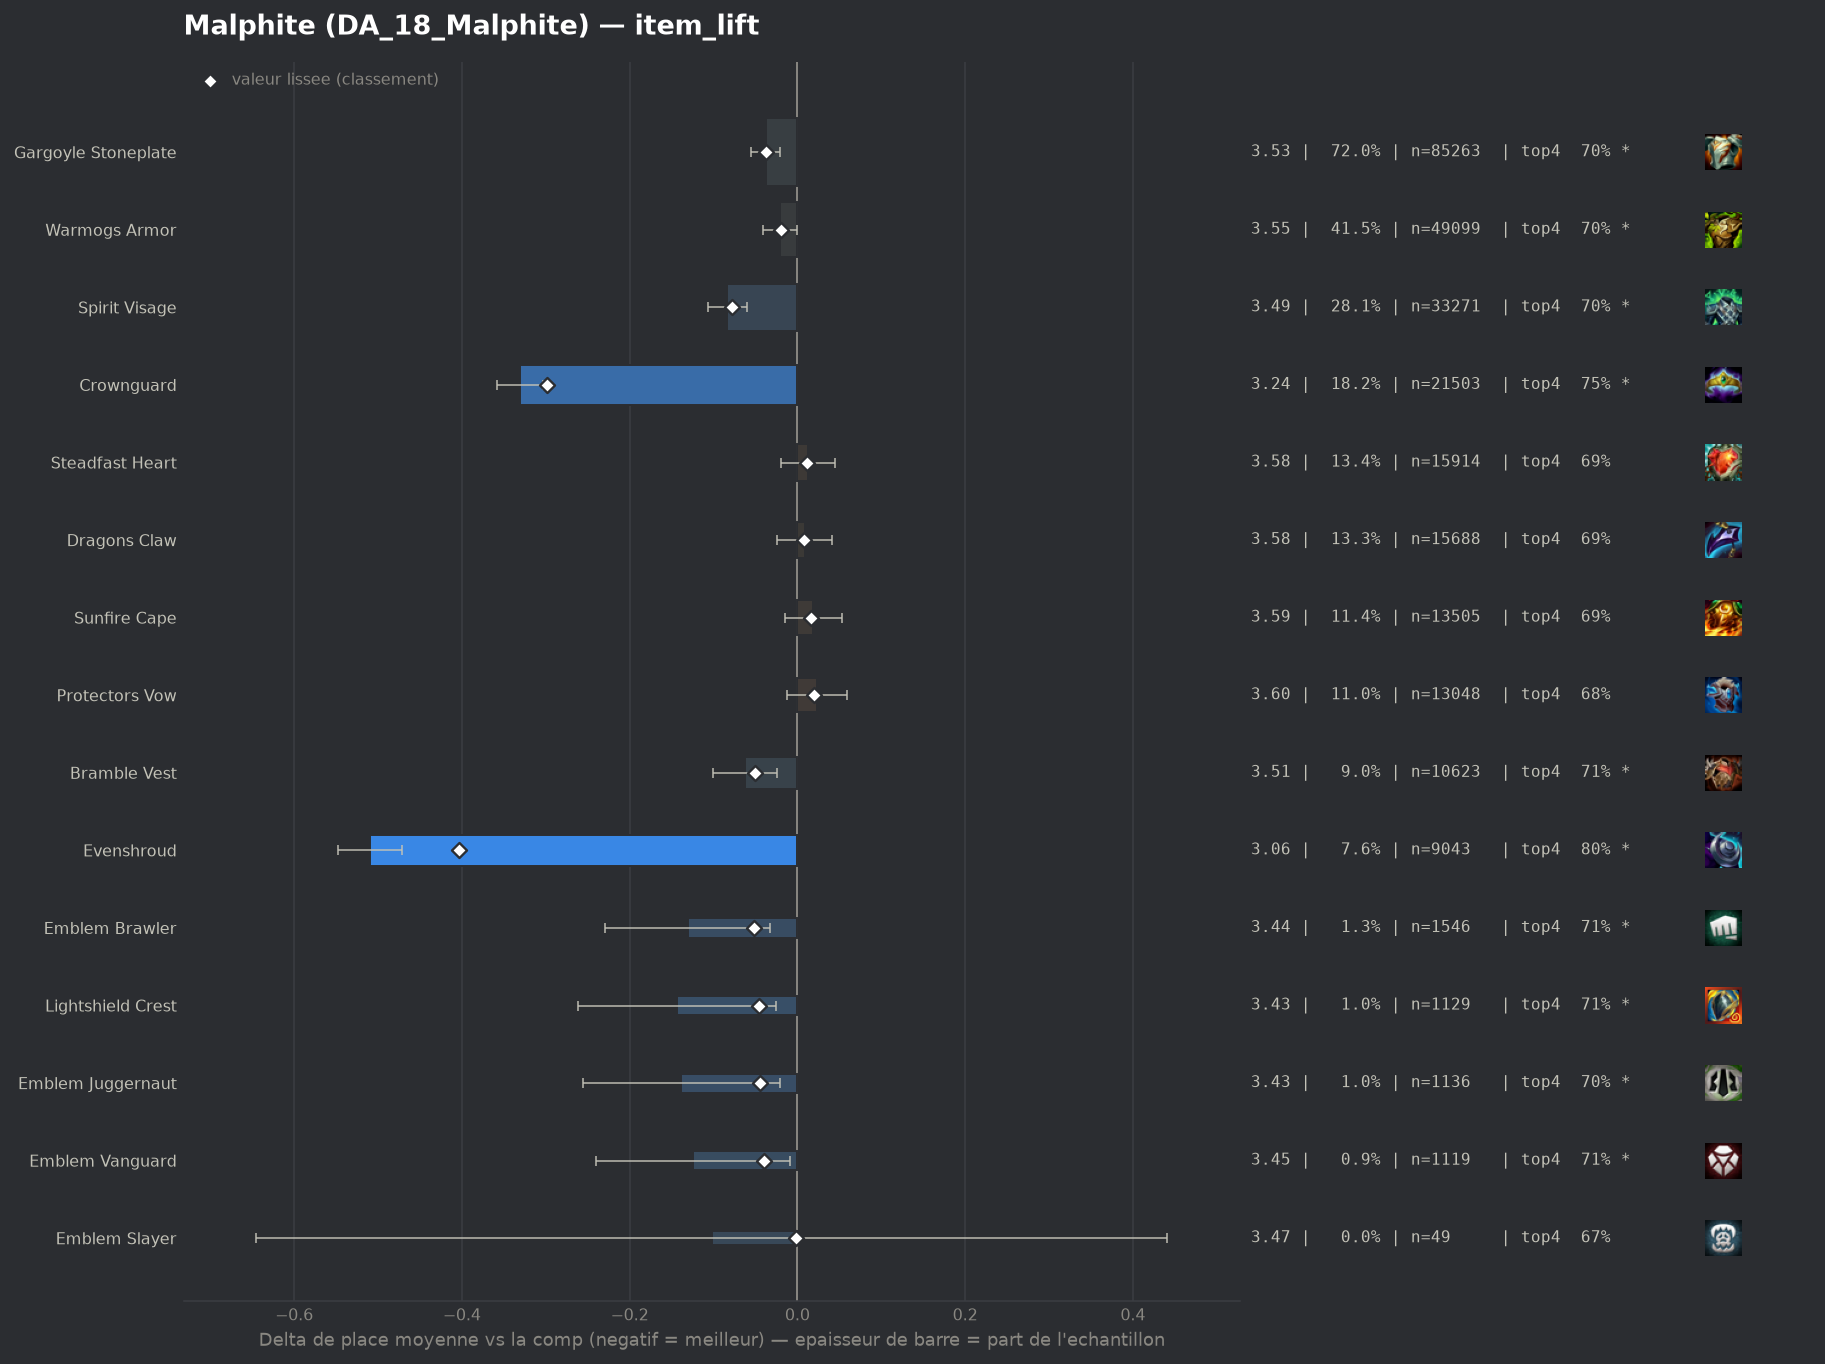

The file beside this chart, header and first rows:
group, label, n, share, avg_place, shrunk_avg, score, d_avg, d_avg_pess, impact, d_top4, win, top2, top4, sd, z, p, significant
populaire, Evenshroud, 9043, 0.0764, 3.062, 3.168, -0.404, -0.51, -0.472, 0.0309, 0.1107, 0.1945, 0.4641, 0.8002, 1.753, -26.4, 0.0, True
populaire, Crownguard, 21503, 0.1817, 3.241, 3.274, -0.298, -0.331, -0.303, 0.0541, 0.0633, 0.2024, 0.435, 0.7528, 1.9, -23.34, 0.0, True
populaire, Spirit Visage, 33271, 0.2811, 3.488, 3.493, -0.078, -0.084, -0.06, 0.022, 0.0151, 0.1682, 0.3792, 0.7046, 1.941, -6.93, 0.0, True
pepite, Emblem Brawler, 1546, 0.01306, 3.44, 3.52, -0.052, -0.131, -0.033, 0.0007, 0.0227, 0.1721, 0.3907, 0.7122, 1.951, -2.63, 0.00864, True
populaire, Bramble Vest, 10623, 0.08975, 3.509, 3.521, -0.051, -0.062, -0.024, 0.0046, 0.0178, 0.1597, 0.37, 0.7073, 1.927, -3.19, 0.00141, True
pepite, Lightshield Crest, 1129, 0.009538, 3.428, 3.525, -0.046, -0.144, -0.026, 0.0004, 0.02, 0.1931, 0.4145, 0.7095, 2.009, -2.39, 0.01666, True
pepite, Emblem Juggernaut, 1136, 0.009598, 3.433, 3.527, -0.045, -0.139, -0.021, 0.0004, 0.0147, 0.1998, 0.4049, 0.7042, 2.009, -2.31, 0.02072, True
pepite, Emblem Vanguard, 1119, 0.009454, 3.447, 3.532, -0.04, -0.125, -0.009, 0.0004, 0.0192, 0.185, 0.3905, 0.7087, 1.962, -2.12, 0.03421, True
populaire, Gargoyle Stoneplate, 85263, 0.7204, 3.534, 3.535, -0.037, -0.038, -0.021, 0.0266, 0.0067, 0.1658, 0.372, 0.6962, 1.966, -4.29, 2e-05, True
populaire, Warmogs Armor, 49099, 0.4148, 3.551, 3.552, -0.02, -0.021, -0.0, 0.0082, 0.0055, 0.1577, 0.3672, 0.695, 1.958, -1.96, 0.04983, True
pepite, Emblem Slayer, 49, 0.000414, 3.469, 3.57, -0.002, -0.102, 0.0, 0.0, -0.016, 0.1429, 0.3878, 0.6735, 1.939, -0.37, 0.7121, False
, Aegis Of Dawn, 616, 0.005204, 3.573, 3.572, 0.0, 0.001, 0.0, -0.0, 0.0004, 0.1558, 0.3896, 0.6899, 2.027, 0.02, 0.9862, False
populaire, Dragons Claw, 15688, 0.1325, 3.58, 3.579, 0.008, 0.009, 0.0, -0.001, -0.002, 0.155, 0.3603, 0.6875, 1.954, 0.52, 0.6018, False
, Bramble Vest Radiant, 40, 0.0003379, 4.1, 3.58, 0.009, 0.528, 0.0, -0.0, -0.1395, 0.125, 0.3, 0.55, 2.211, 1.51, 0.1308, False
populaire, Steadfast Heart, 15914, 0.1345, 3.584, 3.583, 0.011, 0.013, 0.0, -0.0015, -0.0003, 0.1584, 0.3572, 0.6892, 1.965, 0.76, 0.4447, False
, Artifact Talisman Of Ascension, 48, 0.0004055, 4.188, 3.584, 0.012, 0.616, 0.028, -0.0, -0.0853, 0.1042, 0.2292, 0.6042, 2.078, 2.05, 0.0401, True
, Void Gauntlet, 471, 0.003979, 3.652, 3.585, 0.013, 0.08, 0.0, -0.0001, -0.0165, 0.1762, 0.3482, 0.673, 2.038, 0.85, 0.3942, False
, Emblem Elderwood, 46, 0.0003886, 4.326, 3.586, 0.014, 0.754, 0.192, -0.0, -0.1678, 0.0652, 0.2391, 0.5217, 1.946, 2.63, 0.00855, True
, Spirit Visage Radiant, 175, 0.001479, 3.794, 3.587, 0.015, 0.223, 0.0, -0.0, -0.0495, 0.1371, 0.2971, 0.64, 1.94, 1.52, 0.1292, False
populaire, Sunfire Cape, 13505, 0.1141, 3.591, 3.588, 0.016, 0.019, 0.0, -0.0018, 0.0038, 0.146, 0.3485, 0.6933, 1.93, 1.08, 0.2807, False
, Gargoyle Stoneplate Radiant, 461, 0.003895, 3.679, 3.589, 0.017, 0.107, 0.0, -0.0001, -0.0236, 0.1236, 0.3297, 0.6659, 1.924, 1.2, 0.232, False
, Emblem Sprykin, 269, 0.002273, 3.751, 3.59, 0.018, 0.179, 0.0, -0.0, -0.0687, 0.1301, 0.316, 0.6208, 1.887, 1.56, 0.1197, False
, Titans Resolve, 183, 0.001546, 3.842, 3.591, 0.019, 0.27, 0.0, -0.0, -0.0611, 0.1366, 0.3333, 0.6284, 2.033, 1.79, 0.07273, False
populaire, Protectors Vow, 13048, 0.1102, 3.595, 3.592, 0.02, 0.023, 0.0, -0.0022, -0.0051, 0.1575, 0.3618, 0.6844, 1.983, 1.28, 0.1992, False
, Warmogs Armor Radiant, 312, 0.002636, 3.747, 3.592, 0.02, 0.175, 0.0, -0.0001, -0.0324, 0.1314, 0.3173, 0.6571, 1.951, 1.58, 0.1132, False
, Moguls Mail, 2204, 0.01862, 3.623, 3.596, 0.025, 0.051, 0.0, -0.0005, -0.0257, 0.1824, 0.3603, 0.6638, 2.033, 1.16, 0.2443, False
, The Indomitable, 1207, 0.0102, 3.692, 3.612, 0.041, 0.12, 0.008, -0.0004, -0.0209, 0.1317, 0.338, 0.6686, 1.979, 2.1, 0.03588, True
, Hullcrusher, 546, 0.004613, 3.791, 3.613, 0.041, 0.22, 0.051, -0.0002, -0.054, 0.1429, 0.3187, 0.6355, 2.003, 2.56, 0.01059, True
, Emblem Blossom, 117, 0.0009885, 4.479, 3.614, 0.043, 0.907, 0.536, -0.0, -0.2194, 0.1111, 0.2051, 0.4701, 2.049, 4.79, 0.0, True
, Bloodthirster, 143, 0.001208, 4.322, 3.614, 0.043, 0.75, 0.385, -0.0001, -0.151, 0.1329, 0.2727, 0.5385, 2.224, 4.03, 6e-05, True
, Emblem Defender, 857, 0.00724, 3.75, 3.619, 0.047, 0.179, 0.046, -0.0003, -0.0361, 0.1482, 0.3139, 0.6534, 1.98, 2.63, 0.0085, True
, Aegis Of Dusk, 549, 0.004638, 3.863, 3.627, 0.055, 0.292, 0.117, -0.0003, -0.0611, 0.1421, 0.326, 0.6284, 2.082, 3.28, 0.00105, True
, Ionic Spark, 4504, 0.03805, 3.732, 3.677, 0.105, 0.16, 0.1, -0.004, -0.0387, 0.1587, 0.3346, 0.6508, 2.025, 5.22, 0.0, True
, Forbidden Idol, 929, 0.007849, 3.959, 3.681, 0.109, 0.387, 0.253, -0.0009, -0.0856, 0.1313, 0.31, 0.6039, 2.091, 5.63, 0.0, True
, Steraks Gage, 1245, 0.01052, 3.894, 3.683, 0.111, 0.322, 0.208, -0.0012, -0.0646, 0.1406, 0.3004, 0.6249, 2.048, 5.53, 0.0, True
, Adaptive Helm, 5786, 0.04888, 3.731, 3.684, 0.113, 0.159, 0.106, -0.0055, -0.0333, 0.1469, 0.3362, 0.6562, 2.016, 5.86, 0.0, True
, Component Negatron Cloak, 334, 0.002822, 4.994, 3.748, 0.176, 1.422, 1.197, -0.0005, -0.3003, 0.0479, 0.1677, 0.3892, 2.102, 12.35, 0.0, True
, Component Chain Vest, 340, 0.002873, 5.179, 3.774, 0.202, 1.608, 1.378, -0.0006, -0.3307, 0.0706, 0.1412, 0.3588, 2.157, 13.73, 0.0, True
, Component Giants Belt, 688, 0.005813, 5.073, 3.91, 0.338, 1.501, 1.347, -0.002, -0.3101, 0.0509, 0.1323, 0.3794, 2.055, 19.1, 0.0, True
